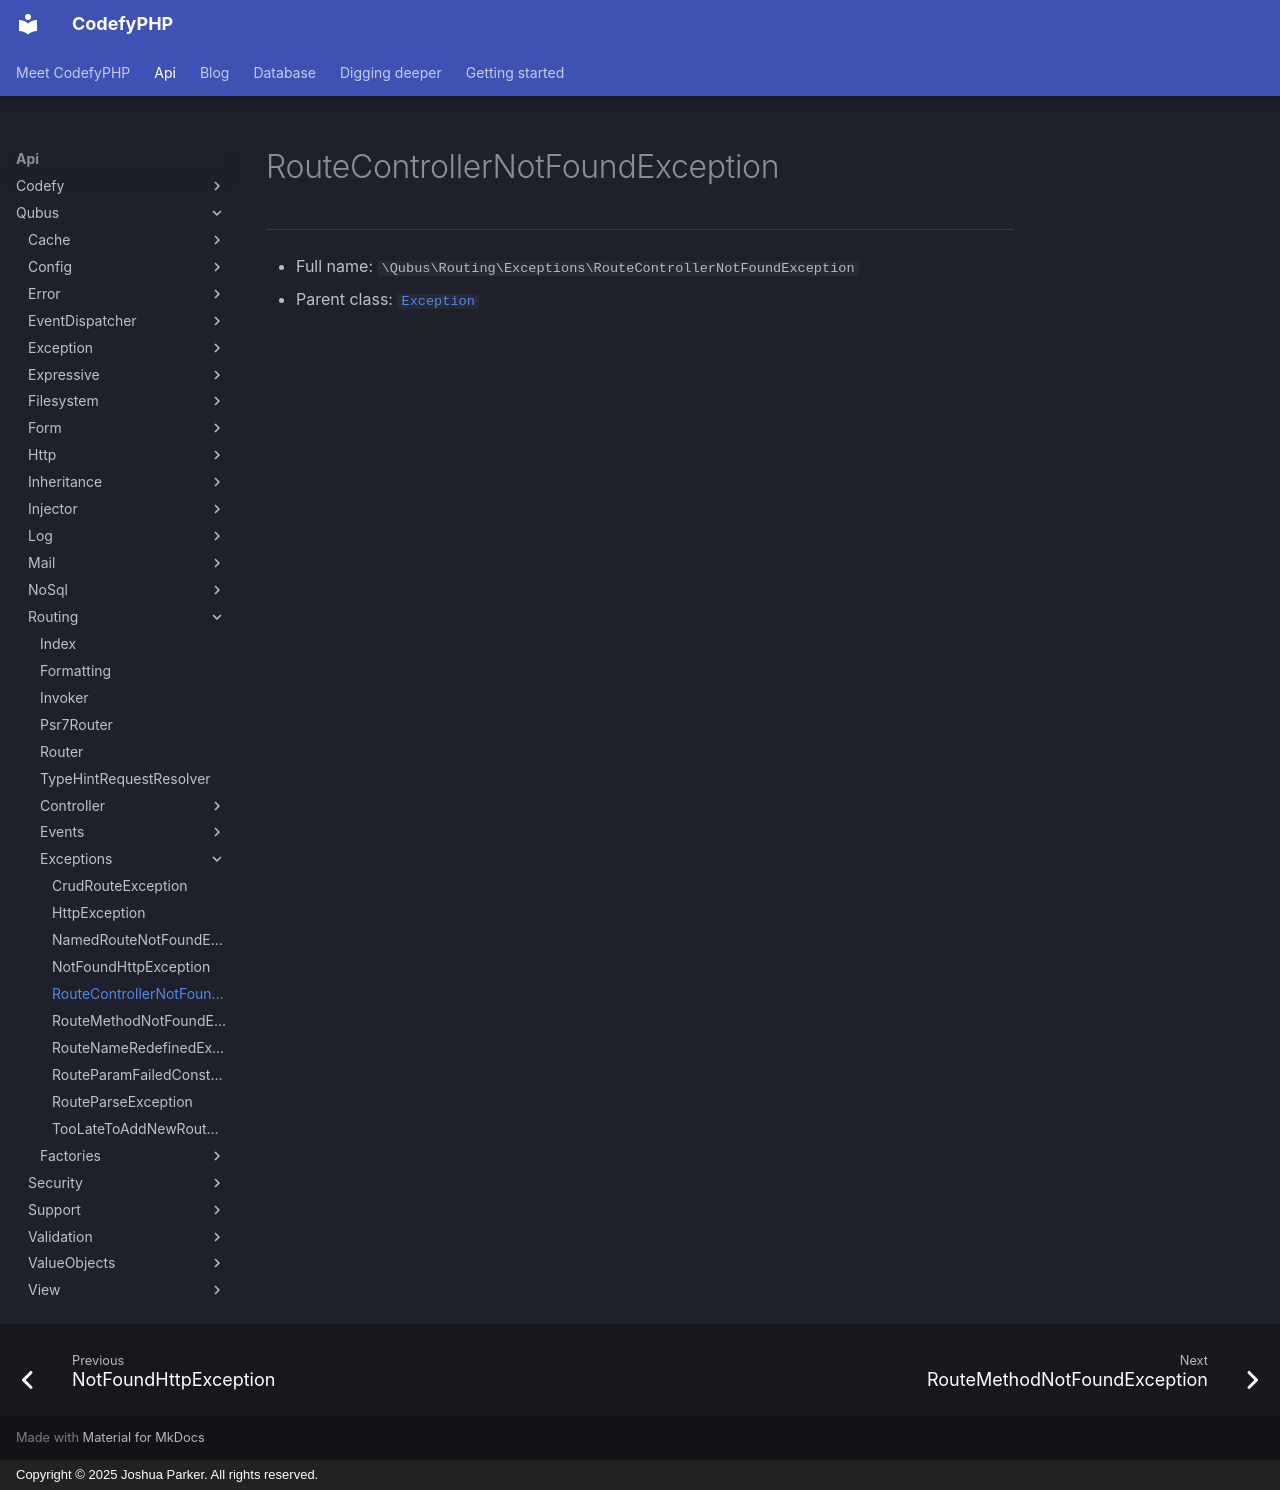

repository: codefyphp/docs · page: api/Qubus/Routing/Exceptions/RouteControllerNotFoundException/index.html · generator: mkdocs · copyright: Copyright © 2025 Joshua Parker. All rights reserved.

# RouteControllerNotFoundException

***

* Full name: `\Qubus\Routing\Exceptions\RouteControllerNotFoundException`
* Parent class: [`Exception`](../../Exception/Exception.md)
